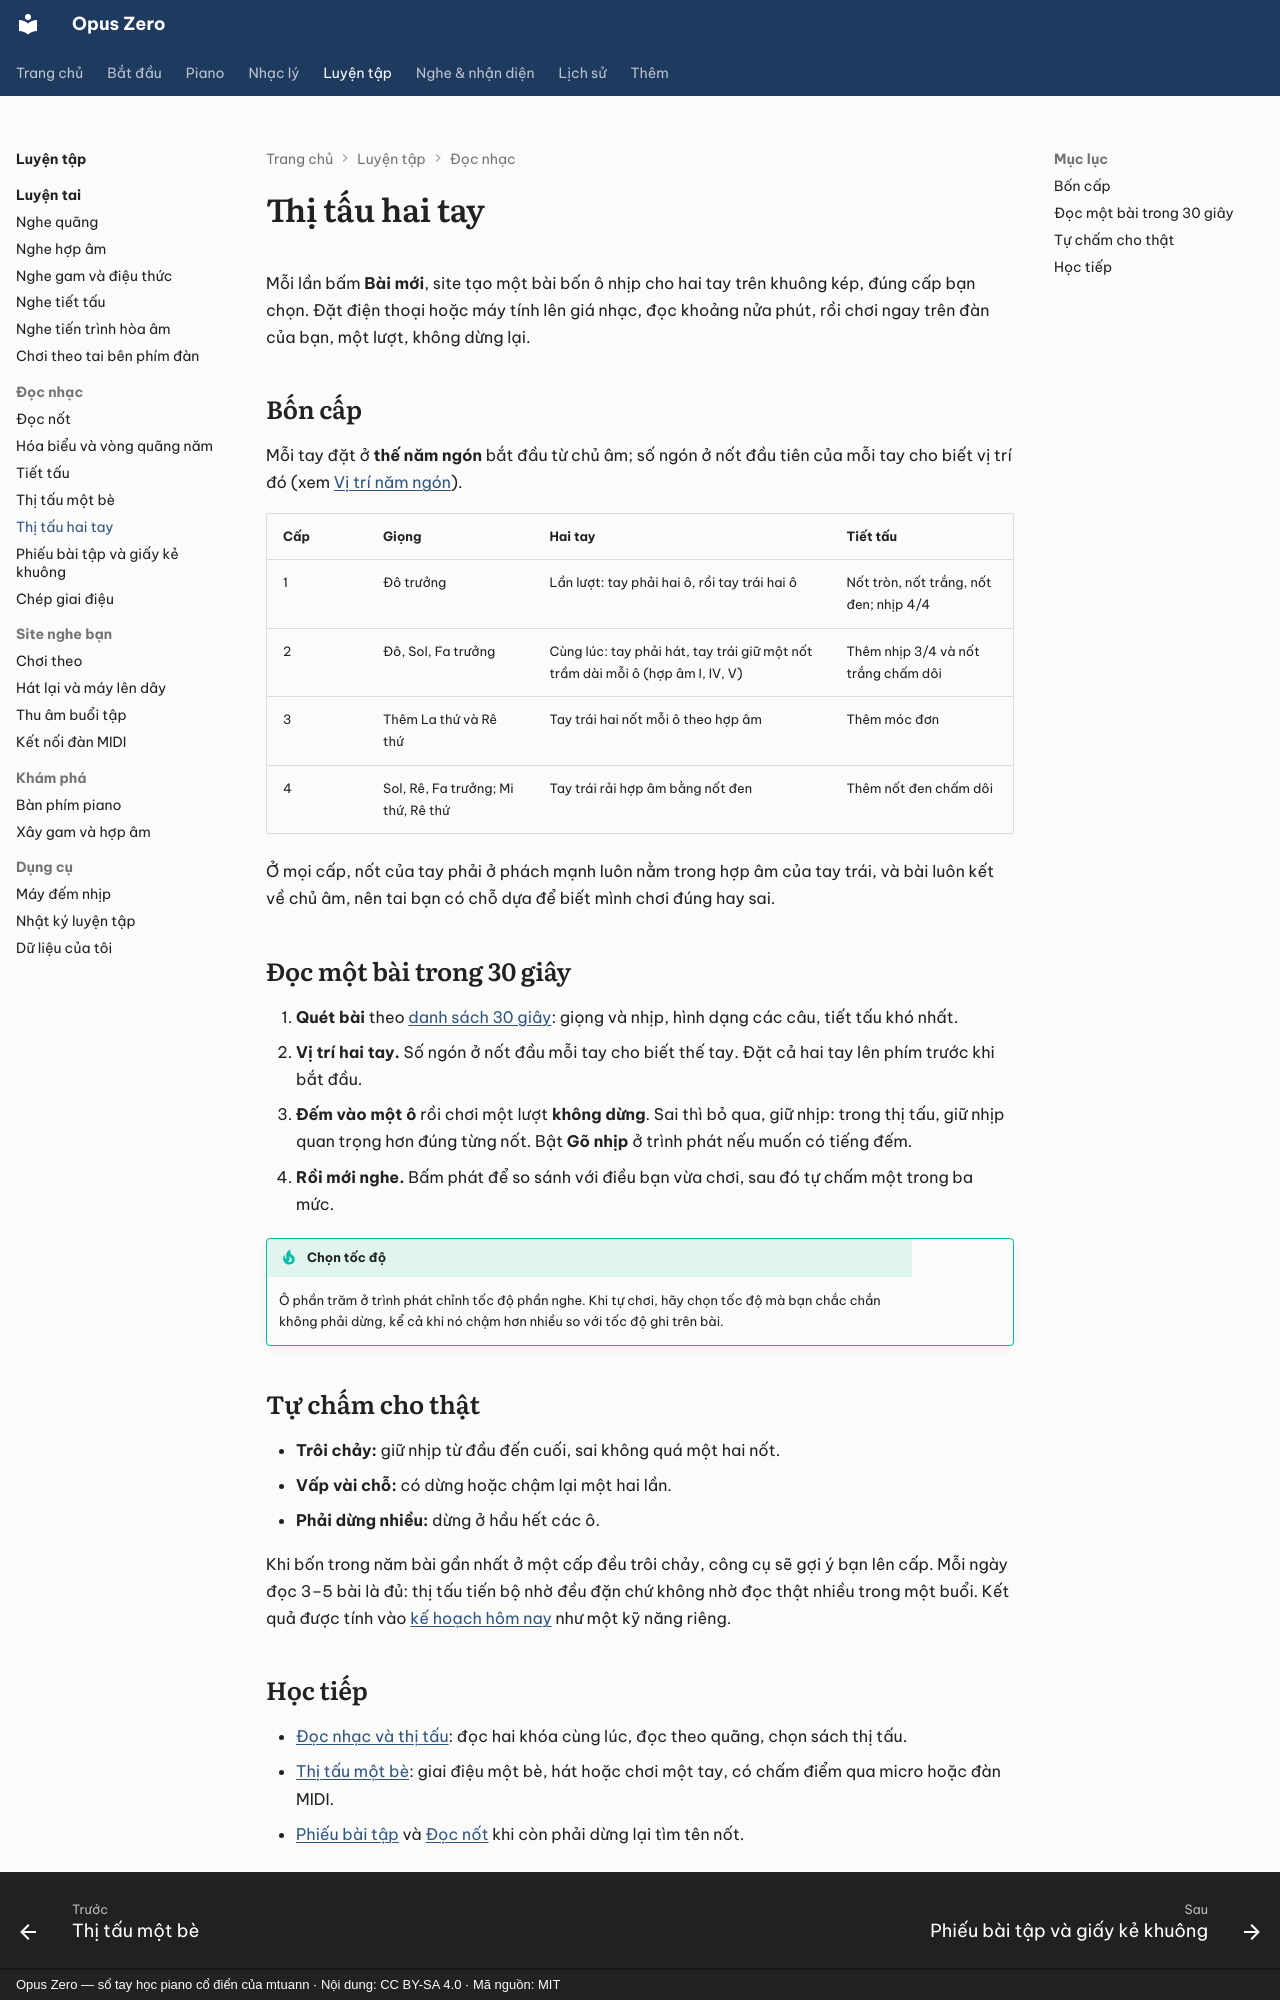

repository: mtuann/opus-zero · page: luyen-tap/thi-tau-hai-tay/index.html · generator: mkdocs · copyright: Opus Zero — sổ tay học piano cổ điển của mtuann · Nội dung: CC BY-SA 4.0 · Mã nguồn: MIT

# Thị tấu hai tay

Mỗi lần bấm **Bài mới**, site tạo một bài bốn ô nhịp cho hai tay trên khuông kép, đúng cấp bạn chọn. Đặt điện thoại hoặc máy tính lên giá nhạc, đọc khoảng nửa phút, rồi chơi ngay trên đàn của bạn, một lượt, không dừng lại.

<div class="oz-sight2"></div>

## Bốn cấp

Mỗi tay đặt ở **thế năm ngón** bắt đầu từ chủ âm; số ngón ở nốt đầu tiên của mỗi tay cho biết vị trí đó (xem [Vị trí năm ngón](../piano/nam-ngon.md)).

| Cấp | Giọng | Hai tay | Tiết tấu |
|---|---|---|---|
| 1 | Đô trưởng | Lần lượt: tay phải hai ô, rồi tay trái hai ô | Nốt tròn, nốt trắng, nốt đen; nhịp 4/4 |
| 2 | Đô, Sol, Fa trưởng | Cùng lúc: tay phải hát, tay trái giữ một nốt trầm dài mỗi ô (hợp âm I, IV, V) | Thêm nhịp 3/4 và nốt trắng chấm dôi |
| 3 | Thêm La thứ và Rê thứ | Tay trái hai nốt mỗi ô theo hợp âm | Thêm móc đơn |
| 4 | Sol, Rê, Fa trưởng; Mi thứ, Rê thứ | Tay trái rải hợp âm bằng nốt đen | Thêm nốt đen chấm dôi |

Ở mọi cấp, nốt của tay phải ở phách mạnh luôn nằm trong hợp âm của tay trái, và bài luôn kết về chủ âm, nên tai bạn có chỗ dựa để biết mình chơi đúng hay sai.

## Đọc một bài trong 30 giây

1. **Quét bài** theo [danh sách 30 giây](../piano/thi-tau.md#quet-30-giay-truoc-khi-choi): giọng và nhịp, hình dạng các câu, tiết tấu khó nhất.
2. **Vị trí hai tay.** Số ngón ở nốt đầu mỗi tay cho biết thế tay. Đặt cả hai tay lên phím trước khi bắt đầu.
3. **Đếm vào một ô** rồi chơi một lượt **không dừng**. Sai thì bỏ qua, giữ nhịp: trong thị tấu, giữ nhịp quan trọng hơn đúng từng nốt. Bật **Gõ nhịp** ở trình phát nếu muốn có tiếng đếm.
4. **Rồi mới nghe.** Bấm phát để so sánh với điều bạn vừa chơi, sau đó tự chấm một trong ba mức.

!!! tip "Chọn tốc độ"
    Ô phần trăm ở trình phát chỉnh tốc độ phần nghe. Khi tự chơi, hãy chọn tốc độ mà bạn chắc chắn không phải dừng, kể cả khi nó chậm hơn nhiều so với tốc độ ghi trên bài.

## Tự chấm cho thật

- **Trôi chảy:** giữ nhịp từ đầu đến cuối, sai không quá một hai nốt.
- **Vấp vài chỗ:** có dừng hoặc chậm lại một hai lần.
- **Phải dừng nhiều:** dừng ở hầu hết các ô.

Khi bốn trong năm bài gần nhất ở một cấp đều trôi chảy, công cụ sẽ gợi ý bạn lên cấp. Mỗi ngày đọc 3–5 bài là đủ: thị tấu tiến bộ nhờ đều đặn chứ không nhờ đọc thật nhiều trong một buổi. Kết quả được tính vào [kế hoạch hôm nay](nhat-ky.md) như một kỹ năng riêng.
